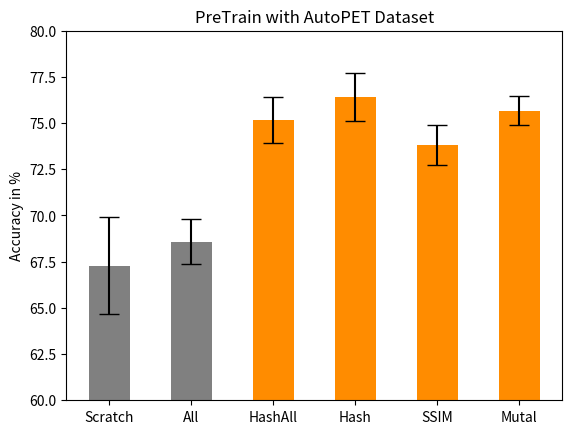

The script that saved this image: (Note: this script raises an exception after producing the figure.)
import matplotlib.pyplot as plt
import numpy as np

######################################################################################################################
# ACC AutoPET
# Höher der Bars (=Ergbnisse)
hight = [67.288, 68.574, 75.172, 76.41, 73.794, 75.662]

# Namen der Bars
names = ['Scratch', 'All', 'HashAll', 'Hash', 'SSIM', 'Mutal' ]
x_pos = np.arange(len(names))

#plt.figure(figsize = [5.4, 4.8]) # Default:  [6.4, 4.8]

# Breite der Bars
width = [0.5, 0.5, 0.5, 0.5, 0.5, 0.5]

# Error bars
yer = [02.6360792, 01.2205136, 01.2265181, 01.3090964, 01.0797778, 00.7826323]

# x-Achse
plt.ylim(60,80)

# X-Lable
plt.ylabel('Accuracy in %')

plt.title('PreTrain with AutoPET Dataset')

# Plot: bars, bars label, x labels
rects = plt.bar(x_pos, hight, width= width, color=['gray', 'gray',  'darkorange', 'darkorange', 'darkorange', 'darkorange'], yerr=yer, capsize=7)
#plt.bar_label(rects, padding=3)
plt.xticks(x_pos, names)

plt.savefig("/home/<user>/Data/Covid-Classification/Plots/ACC_AutoPET_vec.eps", format="eps")
plt.savefig("/home/<user>/Data/Covid-Classification/Plots/ACC_AutoPET_image.png", format="png")
plt.savefig("/home/<user>/Data/Covid-Classification/Plots/ACC_AutoPET_pdf.pdf", format="pdf")

plt.show()

######################################################################################################################
# AUC AutoPET
# Höher der Bars (=Ergbnisse)
hight = [73.71
, 77.51
, 81.702
, 82.992
, 81.992
, 83.836
]

# Namen der Bars
names = ['Scratch', 'All', 'HashAll', 'Hash', 'SSIM', 'Mutal' ]
x_pos = np.arange(len(names))

# Breite der Bars
width = [0.5, 0.5, 0.5, 0.5, 0.5, 0.5]

# Error bars
yer = [03.306917
, 00.8746999
, 00.4581266
, 00.6935272
, 00.6079583
, 00.8859383
]

# x-Achse
plt.ylim(60,90)

# X-Lable
plt.ylabel('AUC in %')

plt.title('PreTrain with AutoPET Dataset')

# Plot: bars, bars label, x labels
rects = plt.bar(x_pos, hight, width= width,  color=['gray', 'gray', 'darkorange', 'darkorange', 'darkorange', 'darkorange'], yerr=yer, capsize=7,)
#plt.bar_label(rects, padding=3)
plt.xticks(x_pos, names)

plt.savefig("/home/<user>/Data/Covid-Classification/Plots/AUC_AutoPET_vec.eps", format="eps")
plt.savefig("/home/<user>/Data/Covid-Classification/Plots/AUC_AutoPET_image.png", format="png")
plt.savefig("/home/<user>/Data/Covid-Classification/Plots/AUC_AutoPET_pdf.pdf", format="pdf")

plt.show()
#
# ######################################################################################################################
# F1 AutoPET
# Höher der Bars (=Ergbnisse)
hight = [67.916
, 71.896
, 77.142
, 77.716
, 76.084
, 77.236
]

# Namen der Bars
names = ['Scratch', 'All',  'HashAll', 'Hash', 'SSIM', 'Mutal' ]
x_pos = np.arange(len(names))

# Breite der Bars
width = [0.5, 0.5, 0.5, 0.5, 0.5, 0.5]

# Error bars
yer = [02.6783174
, 01.0416429
, 00.9999733
, 01.4754954
, 0.8859383
, 0.6863818
]

# x-Achse
plt.ylim(60,80)

# X-Lable
plt.ylabel('F1 in %')

plt.title('PreTrain with AutoPET Dataset')

# Plot: bars, bars label, x labels
rects = plt.bar(x_pos, hight, width= width, color=['gray', 'gray',  'darkorange', 'darkorange', 'darkorange', 'darkorange'], yerr=yer, capsize=7,)
#plt.bar_label(rects, padding=3)
plt.xticks(x_pos, names)

plt.savefig("/home/<user>/Data/Covid-Classification/Plots/F1_AutoPET_vec.eps", format="eps")
plt.savefig("/home/<user>/Data/Covid-Classification/Plots/F1_AutoPET_image.png", format="png")
plt.savefig("/home/<user>/Data/Covid-Classification/Plots/F1_AutoPET_pdf.pdf", format="pdf")

plt.show()
#

#####################################################################################################################
# ACC LIDC
# Höher der Bars (=Ergbnisse)
hight = [67.288, 71.23
, 75.962
, 75.466
, 73.4
, 72.906
]

# Namen der Bars
names = ['Scratch', 'All',  'HashAll', 'Hash', 'SSIM', 'Mutal' ]
x_pos = np.arange(len(names))

#plt.figure(figsize = [5.4, 4.8]) # Default:  [6.4, 4.8]

# Breite der Bars
width = [0.5, 0.5, 0.5, 0.5, 0.5, 0.5]

# Error bars
yer = [02.6360792, 1.5739123
, 00.7198009
, 00.7182061
, 01.0256218
, 00.8982687
]

# x-Achse
plt.ylim(60,80)

# X-Lable
plt.ylabel('Accuracy in %')

plt.title('PreTrain with LIDC Dataset')

# Plot: bars, bars label, x labels
rects = plt.bar(x_pos, hight, width= width, color=['gray', 'gray', 'darkorange', 'darkorange', 'darkorange', 'darkorange'], yerr=yer, capsize=7)
#plt.bar_label(rects, padding=3)
plt.xticks(x_pos, names)

plt.savefig("/home/<user>/Data/Covid-Classification/Plots/Acc_LIDC_vec.eps", format="eps")
plt.savefig("/home/<user>/Data/Covid-Classification/Plots/Acc_LIDC_image.png", format="png")
plt.savefig("/home/<user>/Data/Covid-Classification/Plots/Acc_LIDC_pdf.pdf", format="pdf")

plt.show()

######################################################################################################################
# AUC LIDC
# Höher der Bars (=Ergbnisse)
hight = [73.71
, 80.73

, 82.572

, 82.314

, 80.562

, 81.55

]

# Namen der Bars
names = ['Scratch', 'All',  'HashAll', 'Hash', 'SSIM', 'Mutal' ]
x_pos = np.arange(len(names))

# Breite der Bars
width = [0.5, 0.5, 0.5, 0.5, 0.5, 0.5]

# Error bars
yer = [03.306917

,0.5893782
, 0.688341

, 0.4132231

, 0.7416738

, 0.3806573

]

# x-Achse
plt.ylim(60,90)

# X-Lable
plt.ylabel('AUC in %')

plt.title('PreTrain with LIDC Dataset')

# Plot: bars, bars label, x labels
rects = plt.bar(x_pos, hight, width= width,  color=['gray', 'gray',   'darkorange', 'darkorange', 'darkorange', 'darkorange'], yerr=yer, capsize=7,)
#plt.bar_label(rects, padding=3)
plt.xticks(x_pos, names)

plt.savefig("/home/<user>/Data/Covid-Classification/Plots/AUC_LIDC_vec.eps", format="eps")
plt.savefig("/home/<user>/Data/Covid-Classification/Plots/AUC_LIDC_image.png", format="png")
plt.savefig("/home/<user>/Data/Covid-Classification/Plots/AUC_LIDC_pdf.pdf", format="pdf")

plt.show()
#
# ######################################################################################################################
# F1 LIDC
# Höher der Bars (=Ergbnisse)
hight = [67.916
, 74.388

, 77.248


, 76.788


, 74.76



, 74.27


]

# Namen der Bars
names = ['Scratch', 'All',  'HashAll', 'Hash', 'SSIM', 'Mutal' ]
x_pos = np.arange(len(names))

# Breite der Bars
width = [0.5, 0.5, 0.5, 0.5, 0.5, 0.5]

# Error bars
yer = [02.6783174
, 01.3095979

,0.5507994

,00.7452606

, 00.8555895

,00.8790715

]

# x-Achse
plt.ylim(60,80)

# X-Lable
plt.ylabel('F1 in %')

plt.title('PreTrain with LIDC Dataset')

# Plot: bars, bars label, x labels
rects = plt.bar(x_pos, hight, width= width, color=['gray', 'gray',  'darkorange', 'darkorange', 'darkorange', 'darkorange'], yerr=yer, capsize=7,)
#plt.bar_label(rects, padding=3)
plt.xticks(x_pos, names)


plt.savefig("/home/<user>/Data/Covid-Classification/Plots/F1_LIDC_vec.eps", format="eps")
plt.savefig("/home/<user>/Data/Covid-Classification/Plots/F1_LIDC_image.png", format="png")
plt.savefig("/home/<user>/Data/Covid-Classification/Plots/F1_LIDC_pdf.pdf", format="pdf")


plt.show()